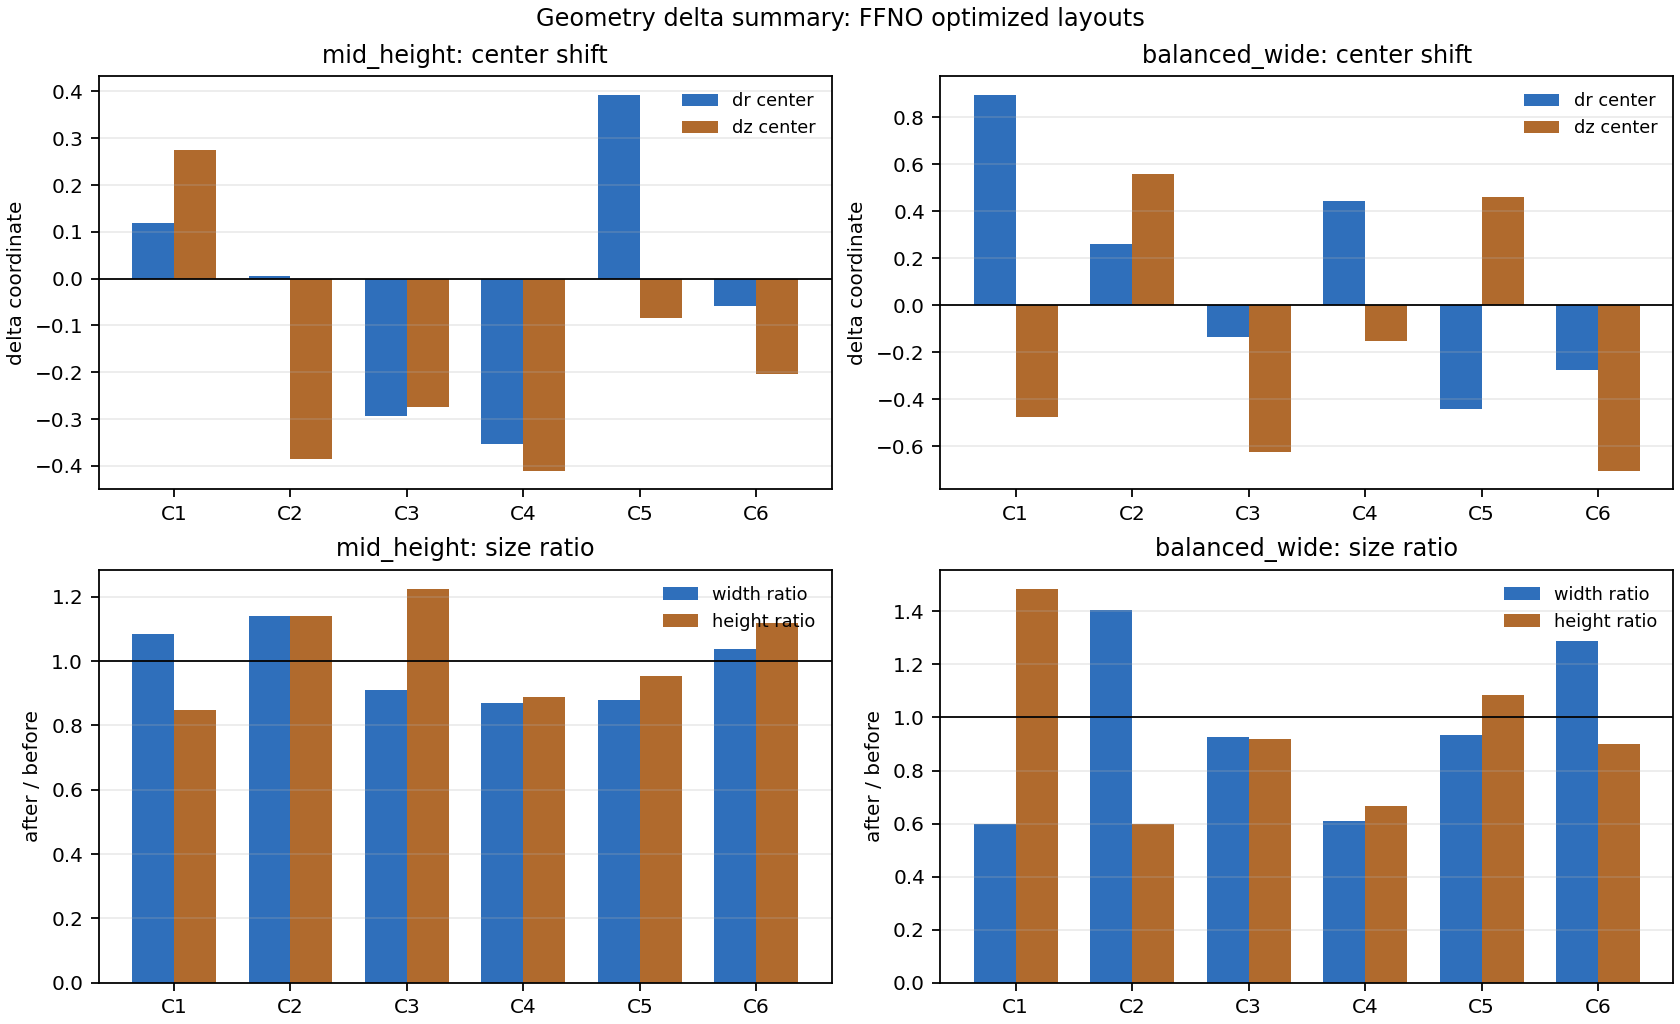

Values plotted in this chart, from the file beside it:
scenario, coil, dr_center, dz_center, width_ratio, height_ratio, dr_min, dr_max, dz_min, dz_max
mid_height, 1, 0.1193, 0.2744, 1.086, 0.8475, 0.09555, 0.143, 0.3167, 0.2322
mid_height, 2, 0.005749, -0.3843, 1.14, 1.141, -0.03292, 0.04442, -0.4234, -0.3453
mid_height, 3, -0.2936, -0.2749, 0.9097, 1.223, -0.2686, -0.3186, -0.3368, -0.2131
mid_height, 4, -0.3524, -0.4101, 0.8687, 0.8897, -0.3161, -0.3888, -0.3795, -0.4407
mid_height, 5, 0.3921, -0.08452, 0.8805, 0.9537, 0.4252, 0.359, -0.07168, -0.09736
mid_height, 6, -0.05831, -0.2028, 1.038, 1.119, -0.06873, -0.04788, -0.2356, -0.1699
balanced_wide, 1, 0.8952, -0.4746, 0.5969, 1.483, 1.007, 0.7835, -0.6085, -0.3407
balanced_wide, 2, 0.2614, 0.5584, 1.406, 0.5973, 0.149, 0.3738, 0.67, 0.4468
balanced_wide, 3, -0.1349, -0.6231, 0.9265, 0.9195, -0.1145, -0.1552, -0.6008, -0.6454
balanced_wide, 4, 0.4433, -0.153, 0.6085, 0.6677, 0.5518, 0.3348, -0.06094, -0.2451
balanced_wide, 5, -0.4414, 0.4634, 0.9334, 1.084, -0.423, -0.4599, 0.4401, 0.4867
balanced_wide, 6, -0.2758, -0.7038, 1.287, 0.8987, -0.3554, -0.1962, -0.6757, -0.7319
